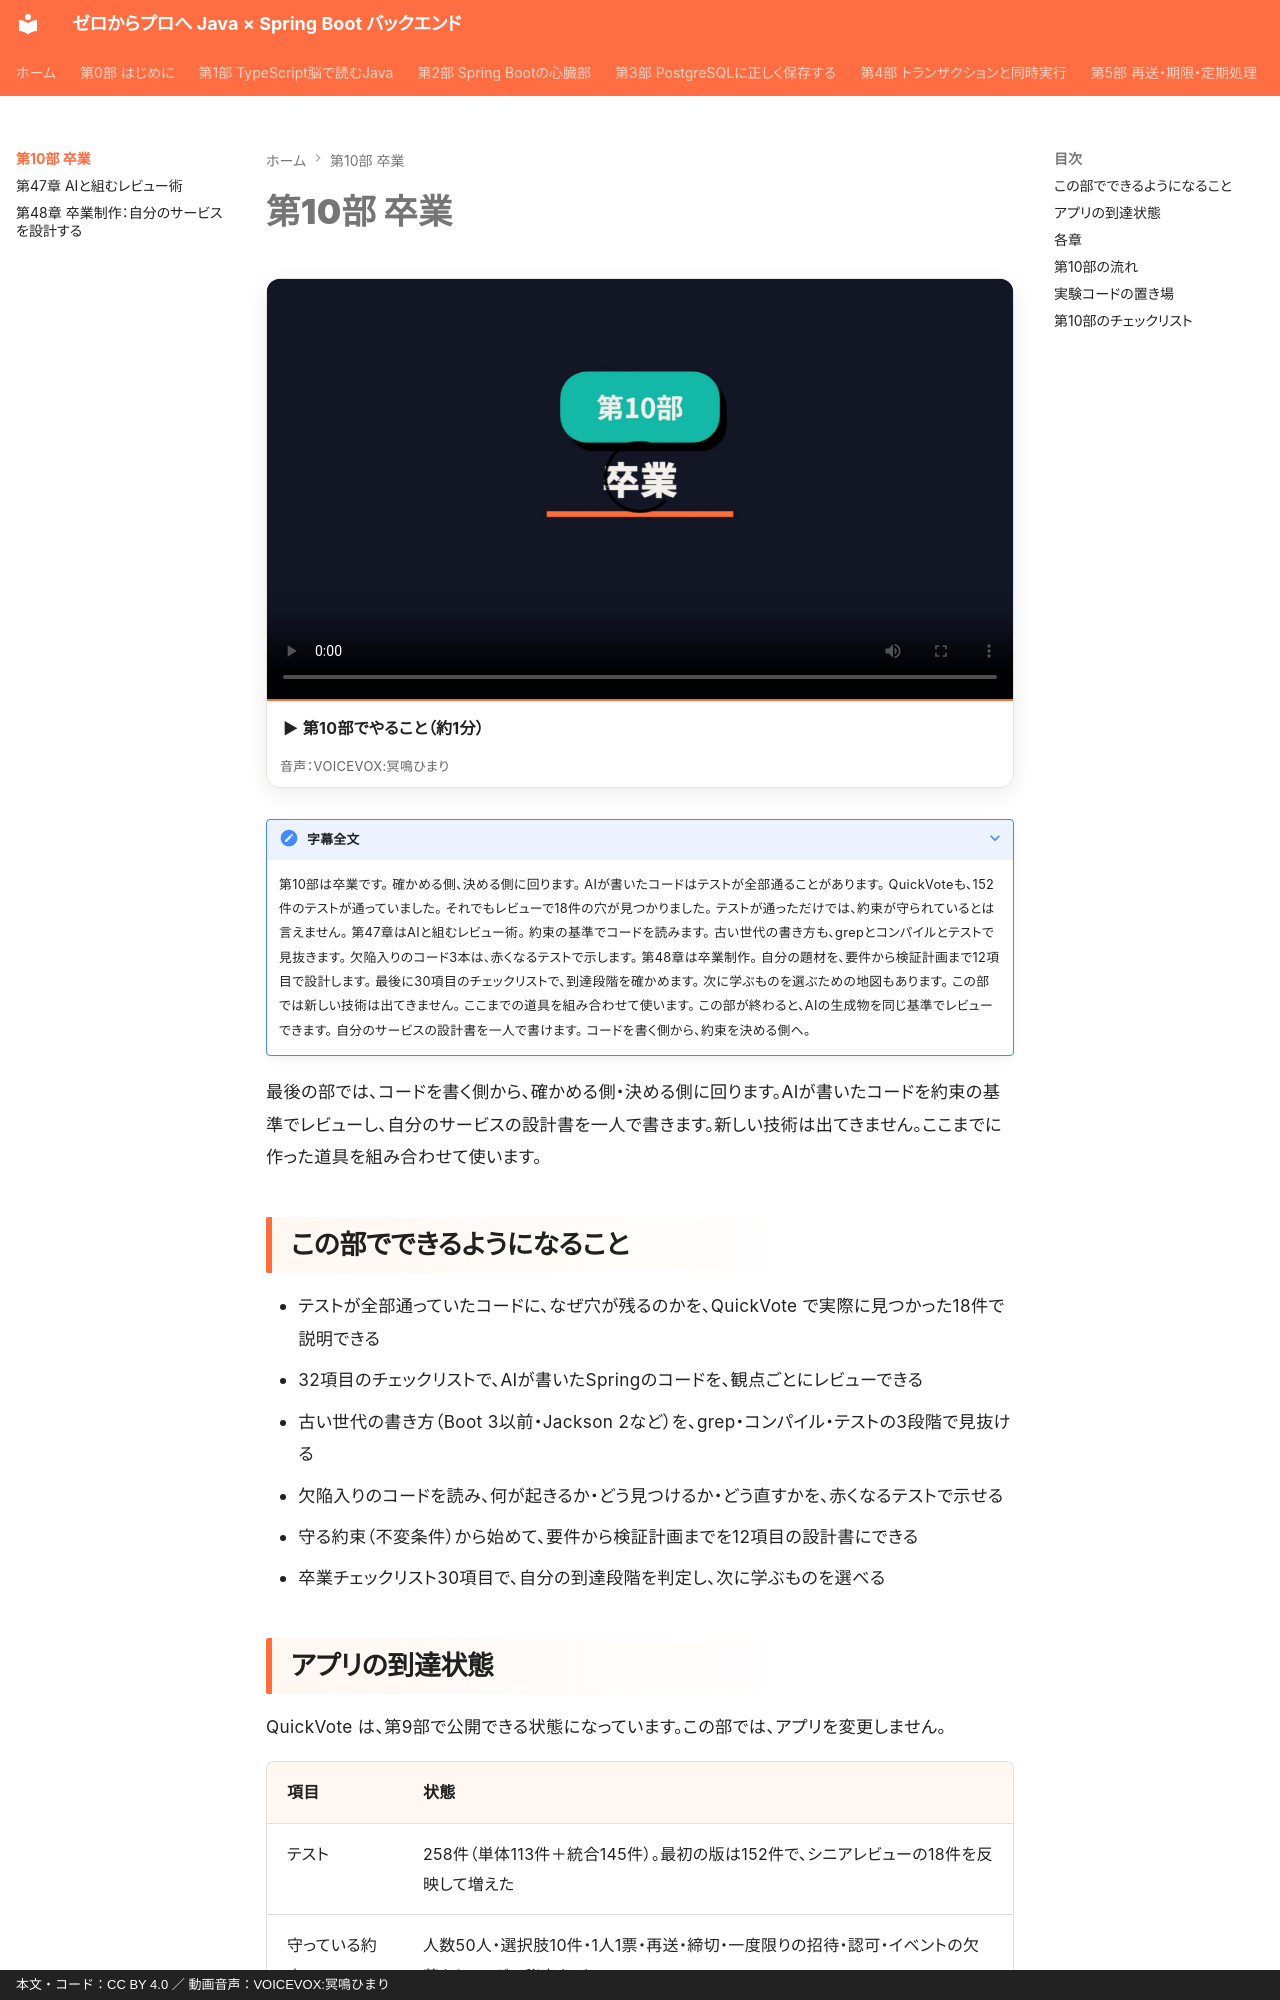

repository: y-endo/spring-boot-for-frontend-engineers · page: part10/index.html · generator: mkdocs · copyright: 本文・コード：CC BY 4.0 ／ 動画音声：VOICEVOX:冥鳴ひまり

# 第10部 卒業

<!-- part-intro:start -->
<div class="video-card">
  <video controls preload="metadata" poster="../assets/videos/part10-intro.jpg">
    <source src="../assets/videos/part10-intro.mp4" type="video/mp4">
  </video>
  <p class="video-caption">▶ 第10部でやること（約1分）</p>
  <p class="video-credit">音声：VOICEVOX:冥鳴ひまり</p>
</div>

??? note "字幕全文"
    第10部は卒業です。
    確かめる側、決める側に回ります。
    AIが書いたコードはテストが全部通ることがあります。
    QuickVoteも、152件のテストが通っていました。
    それでもレビューで18件の穴が見つかりました。
    テストが通っただけでは、約束が守られているとは言えません。
    第47章はAIと組むレビュー術。
    約束の基準でコードを読みます。
    古い世代の書き方も、grepとコンパイルとテストで見抜きます。
    欠陥入りのコード3本は、赤くなるテストで示します。
    第48章は卒業制作。
    自分の題材を、要件から検証計画まで12項目で設計します。
    最後に30項目のチェックリストで、到達段階を確かめます。
    次に学ぶものを選ぶための地図もあります。
    この部では新しい技術は出てきません。
    ここまでの道具を組み合わせて使います。
    この部が終わると、AIの生成物を同じ基準でレビューできます。
    自分のサービスの設計書を一人で書けます。
    コードを書く側から、約束を決める側へ。
<!-- part-intro:end -->

最後の部では、コードを書く側から、確かめる側・決める側に回ります。AIが書いたコードを約束の基準でレビューし、自分のサービスの設計書を一人で書きます。新しい技術は出てきません。ここまでに作った道具を組み合わせて使います。

## この部でできるようになること

- テストが全部通っていたコードに、なぜ穴が残るのかを、QuickVote で実際に見つかった18件で説明できる
- 32項目のチェックリストで、AIが書いたSpringのコードを、観点ごとにレビューできる
- 古い世代の書き方（Boot 3以前・Jackson 2など）を、grep・コンパイル・テストの3段階で見抜ける
- 欠陥入りのコードを読み、何が起きるか・どう見つけるか・どう直すかを、赤くなるテストで示せる
- 守る約束（不変条件）から始めて、要件から検証計画までを12項目の設計書にできる
- 卒業チェックリスト30項目で、自分の到達段階を判定し、次に学ぶものを選べる

## アプリの到達状態

QuickVote は、第9部で公開できる状態になっています。この部では、アプリを変更しません。

| 項目 | 状態 |
| --- | --- |
| テスト | 258件（単体113件＋統合145件）。最初の版は152件で、シニアレビューの18件を反映して増えた |
| 守っている約束 | 人数50人・選択肢10件・1人1票・再送・締切・一度限りの招待・認可・イベントの欠落なし・ログの秘密など |
| この部の主役 | QuickVote ではなく、自分の題材の設計書と、レビュー演習用の欠陥入りコード3本 |
